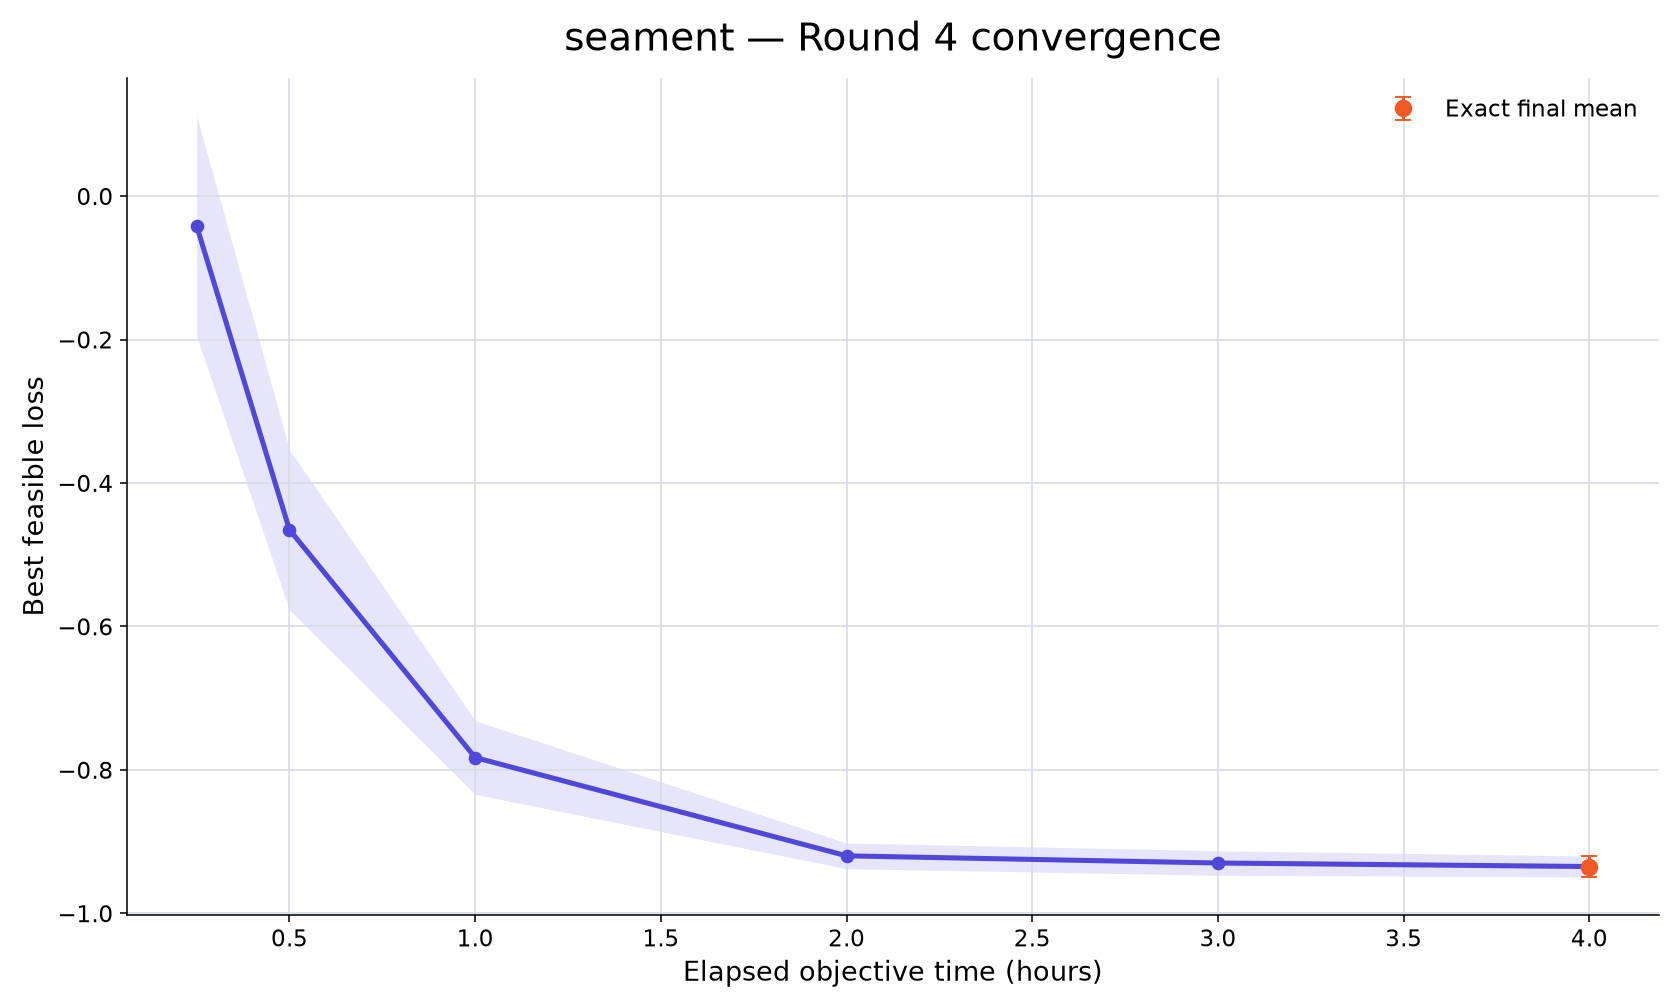

Data behind this chart, as committed beside it:
rank, participant_id, elapsed_minutes, runs_with_value, mean_best_feasible_loss, std_best_feasible_loss, sem_best_feasible_loss, median_best_feasible_loss, minimum_best_feasible_loss, maximum_best_feasible_loss, exact_run_count, conservative_upper_bound_run_count, missing_run_count
1, seament, 15, 10, -0.04157, 0.4855, 0.1535, 0.08124, -0.8821, 0.5597, 0, 10, 0
1, seament, 30, 10, -0.4652, 0.3535, 0.1118, -0.4726, -0.9097, 0.02253, 0, 10, 0
1, seament, 60, 10, -0.7827, 0.1623, 0.05132, -0.833, -0.9418, -0.4842, 0, 10, 0
1, seament, 120, 10, -0.9198, 0.05644, 0.01785, -0.9445, -0.9622, -0.7888, 1, 9, 0
1, seament, 180, 10, -0.9298, 0.05396, 0.01706, -0.9554, -0.9741, -0.8029, 2, 8, 0
1, seament, 240, 10, -0.9347, 0.0461, 0.01458, -0.9563, -0.9741, -0.8347, 10, 0, 0
